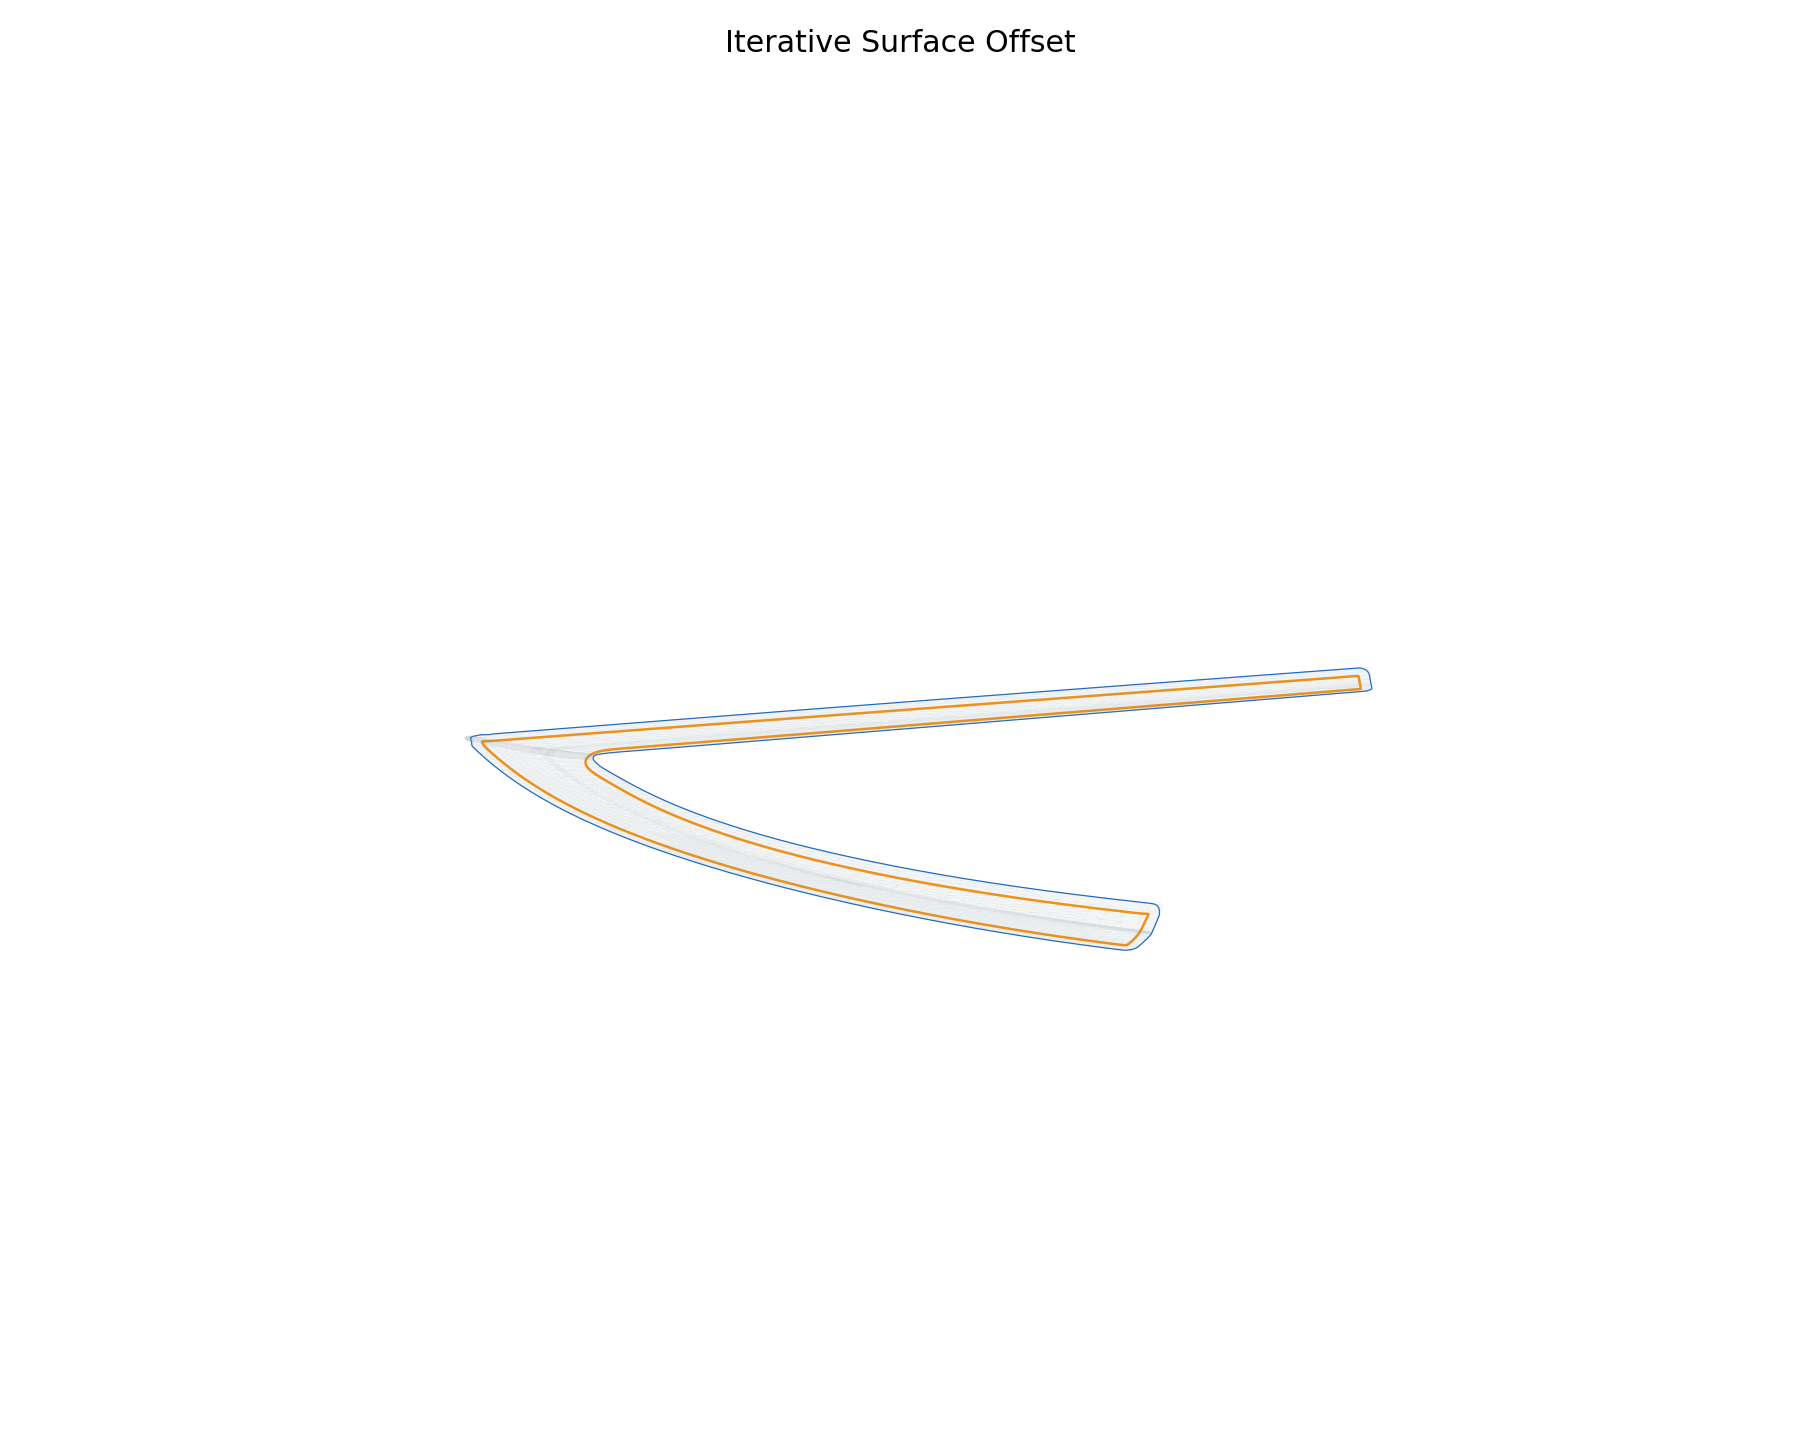

Data behind this chart, as committed beside it:
kind, point_id, x, y, z, distance_error, contour_param
optimized, 0, 4.006, 1.204, 1.971, 0.9302, 2.0
optimized, 1, 5.768, 0.4242, 1.855, 0.001684, 2.919
optimized, 2, 6.422, -0.6184, 1.835, 0.0497, 3.533
optimized, 3, 6.956, -1.289, 1.825, 0.06449, 5.533
optimized, 4, 7.718, -1.689, 1.796, 0.01729, 6.275
optimized, 5, 8.74, -2.233, 1.758, 0.001509, 7.077
optimized, 6, 9.971, -2.894, 1.72, 0.0002096, 8.006
optimized, 7, 11.27, -3.593, 1.678, 0.0002143, 8.986
optimized, 8, 12.58, -4.284, 1.638, 0.000221, 10.01
optimized, 9, 13.89, -4.972, 1.604, 0.0001965, 10.99
optimized, 10, 15.2, -5.654, 1.568, 0.0002106, 11.99
optimized, 11, 16.52, -6.324, 1.54, 0.0002043, 13.01
optimized, 12, 17.84, -6.99, 1.509, 0.0001641, 14.01
optimized, 13, 19.17, -7.651, 1.484, 0.0002088, 15.01
optimized, 14, 20.51, -8.31, 1.461, 0.0001668, 16
optimized, 15, 21.84, -8.964, 1.437, 0.0001827, 16.99
optimized, 16, 23.17, -9.611, 1.421, 0.0002023, 17.99
optimized, 17, 24.51, -10.25, 1.403, 0.0001485, 19.01
optimized, 18, 25.85, -10.88, 1.388, 0.0002039, 19.99
optimized, 19, 27.19, -11.51, 1.377, 0.0001823, 21.01
optimized, 20, 28.53, -12.12, 1.363, 0.000168, 22.01
optimized, 21, 29.88, -12.73, 1.357, 0.0001824, 22.99
optimized, 22, 31.23, -13.33, 1.349, 0.0001592, 24.01
optimized, 23, 32.59, -13.93, 1.343, 0.0001911, 24.99
optimized, 24, 33.94, -14.52, 1.341, 0.0001784, 26.01
optimized, 25, 35.3, -15.1, 1.336, 0.0001532, 27.01
optimized, 26, 36.67, -15.68, 1.338, 0.0001651, 27.99
optimized, 27, 38.03, -16.25, 1.34, 0.0001765, 29.01
optimized, 28, 39.4, -16.81, 1.341, 0.0001445, 30.01
optimized, 29, 40.77, -17.36, 1.348, 0.000149, 30.99
optimized, 30, 42.15, -17.91, 1.354, 0.0001262, 32.01
optimized, 31, 43.53, -18.45, 1.36, 0.0001578, 32.99
optimized, 32, 44.9, -18.98, 1.371, 0.0001521, 34.01
optimized, 33, 46.29, -19.5, 1.379, 0.0001351, 35.01
optimized, 34, 47.67, -20.02, 1.392, 0.0001588, 35.99
optimized, 35, 49.06, -20.53, 1.406, 0.0001356, 37.01
optimized, 36, 50.45, -21.03, 1.417, 0.0001038, 38.01
optimized, 37, 51.85, -21.53, 1.435, 0.0001359, 38.99
optimized, 38, 53.24, -22.02, 1.452, 0.0001228, 40.01
optimized, 39, 54.64, -22.5, 1.468, 0.000117, 40.99
optimized, 40, 56.04, -22.98, 1.489, 0.0001536, 42.01
optimized, 41, 57.45, -23.44, 1.51, 0.0001194, 43.01
optimized, 42, 58.86, -23.9, 1.529, 0.0001264, 43.99
optimized, 43, 60.26, -24.36, 1.554, 0.0001367, 45.01
optimized, 44, 61.68, -24.8, 1.578, 0.0001213, 46.01
optimized, 45, 63.09, -25.25, 1.601, 0.0001391, 46.99
optimized, 46, 64.51, -25.68, 1.628, 0.000127, 48.01
optimized, 47, 65.93, -26.11, 1.655, 0.0001086, 48.99
optimized, 48, 67.34, -26.53, 1.681, 0.0001385, 50.01
optimized, 49, 68.76, -26.94, 1.711, 0.0001236, 51.01
optimized, 50, 70.19, -27.34, 1.741, 0.0001137, 51.99
optimized, 51, 71.61, -27.74, 1.77, 0.0001192, 53.01
optimized, 52, 73.04, -28.13, 1.803, 0.0001151, 54.01
optimized, 53, 74.47, -28.52, 1.836, 0.0001215, 54.99
optimized, 54, 75.91, -28.9, 1.867, 9.958587374292449e-05, 56.01
optimized, 55, 77.34, -29.27, 1.902, 0.0001299, 56.99
optimized, 56, 78.77, -29.63, 1.938, 0.0001446, 58.01
optimized, 57, 80.21, -29.99, 1.972, 0.0001036, 59.01
optimized, 58, 81.65, -30.34, 2.009, 0.0001343, 59.99
optimized, 59, 83.1, -30.69, 2.047, 0.000119, 61.01
... 1,936 more rows
